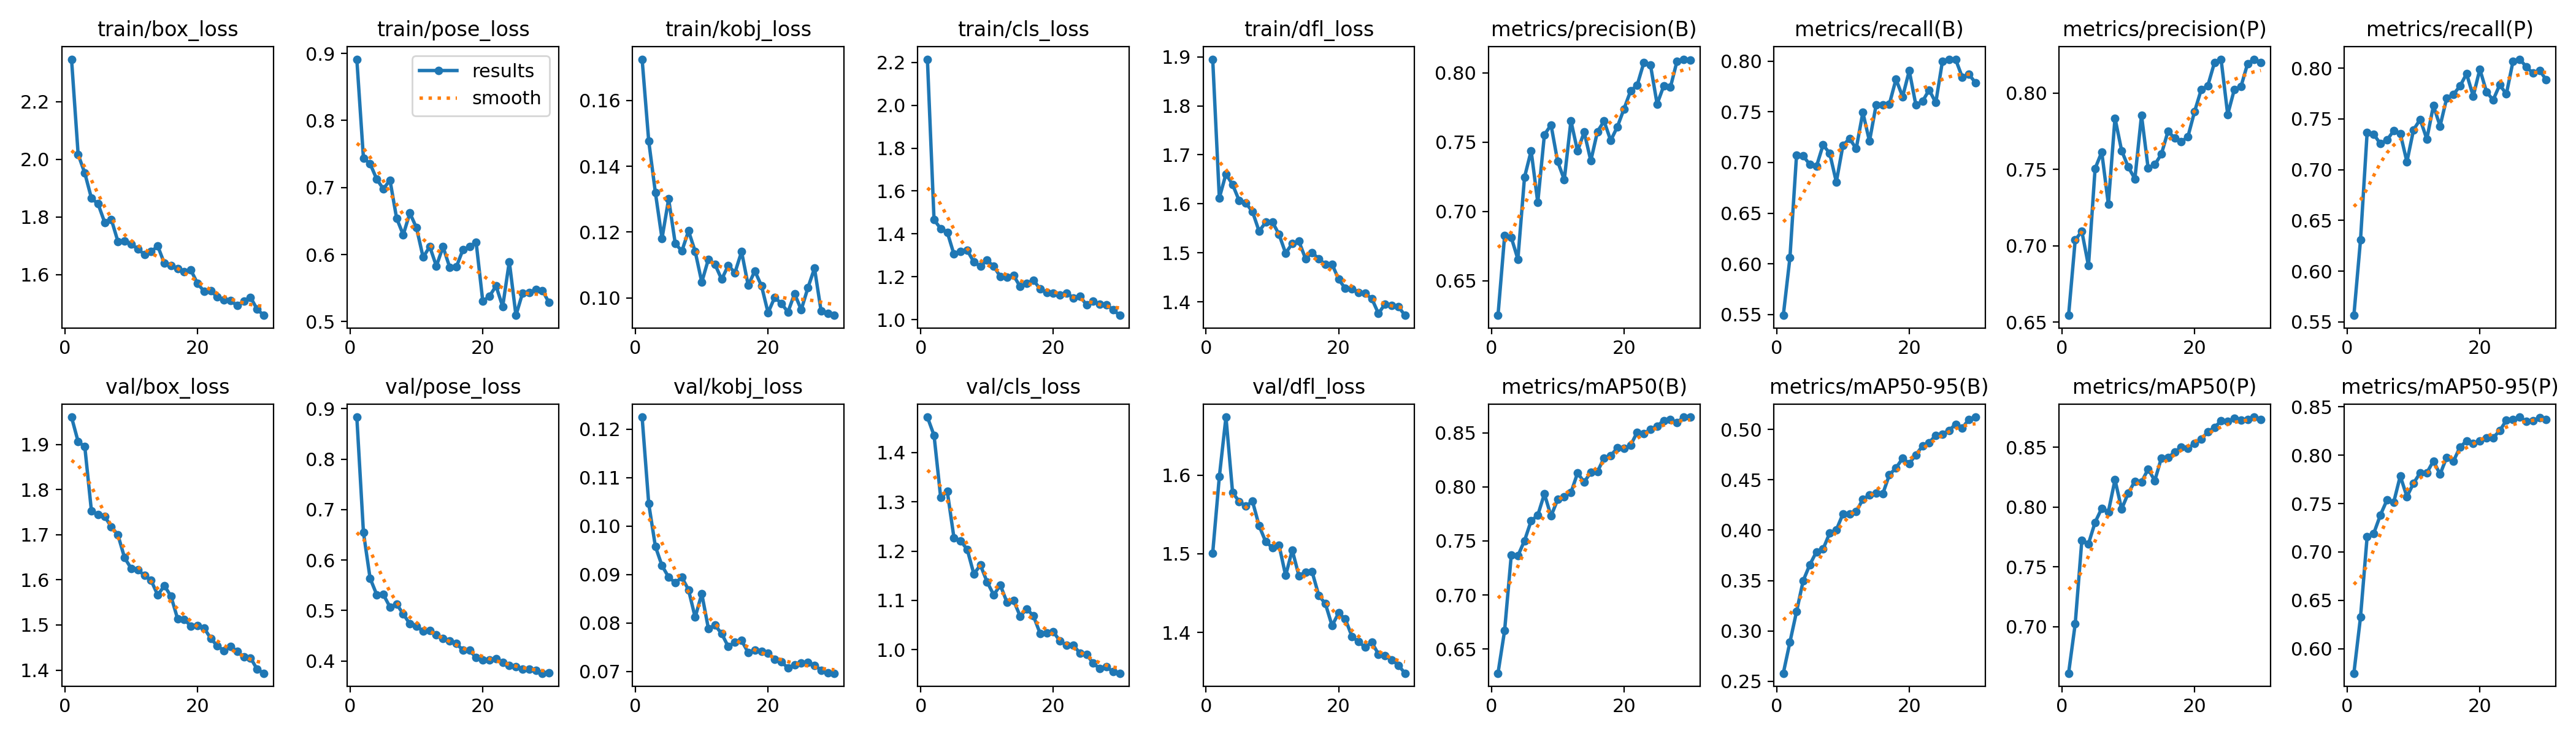

The file beside this chart, header and first rows:
epoch, time, train/box_loss, train/pose_loss, train/kobj_loss, train/cls_loss, train/dfl_loss, metrics/precision(B), metrics/recall(B), metrics/mAP50(B), metrics/mAP50-95(B), metrics/precision(P), metrics/recall(P), metrics/mAP50(P), metrics/mAP50-95(P), val/box_loss, val/pose_loss, val/kobj_loss, val/cls_loss, val/dfl_loss, lr/pg0, lr/pg1, lr/pg2
1, 16.1, 2.348, 0.8915, 0.1726, 2.214, 1.895, 0.6251, 0.5492, 0.6276, 0.258, 0.6545, 0.5564, 0.6612, 0.5747, 1.961, 0.8833, 0.1225, 1.472, 1.501, 0.0006617, 0.0006617, 0.0006617
2, 32.12, 2.017, 0.7439, 0.1476, 1.466, 1.612, 0.6826, 0.6059, 0.6672, 0.2889, 0.7038, 0.6306, 0.7025, 0.6325, 1.906, 0.6547, 0.1046, 1.435, 1.598, 0.001285, 0.001285, 0.001285
3, 47.53, 1.952, 0.7356, 0.1321, 1.425, 1.661, 0.6814, 0.7072, 0.7366, 0.3192, 0.7096, 0.7365, 0.7723, 0.7158, 1.895, 0.5641, 0.09581, 1.309, 1.674, 0.001863, 0.001863, 0.001863
4, 63.9, 1.865, 0.7125, 0.1181, 1.408, 1.639, 0.6656, 0.7063, 0.7362, 0.3498, 0.687, 0.7347, 0.7694, 0.7193, 1.753, 0.5316, 0.09184, 1.321, 1.578, 0.001802, 0.001802, 0.001802
5, 79.34, 1.846, 0.6979, 0.1301, 1.306, 1.606, 0.7248, 0.6981, 0.7502, 0.3657, 0.7507, 0.7255, 0.7873, 0.7382, 1.744, 0.5317, 0.08946, 1.227, 1.566, 0.001736, 0.001736, 0.001736
6, 94.9, 1.781, 0.7111, 0.1165, 1.32, 1.601, 0.7438, 0.696, 0.7685, 0.3785, 0.7615, 0.7292, 0.799, 0.7538, 1.74, 0.5071, 0.08832, 1.221, 1.561, 0.00167, 0.00167, 0.00167
7, 110.3, 1.792, 0.6543, 0.1143, 1.324, 1.584, 0.7066, 0.7173, 0.7737, 0.3813, 0.7273, 0.7383, 0.7961, 0.7512, 1.718, 0.5127, 0.08941, 1.204, 1.567, 0.001604, 0.001604, 0.001604
8, 125.7, 1.715, 0.6295, 0.1204, 1.27, 1.544, 0.7554, 0.7091, 0.7935, 0.3971, 0.7837, 0.7356, 0.8229, 0.7785, 1.7, 0.4934, 0.08685, 1.154, 1.536, 0.001538, 0.001538, 0.001538
9, 141.1, 1.717, 0.6619, 0.1142, 1.249, 1.563, 0.7625, 0.6807, 0.7729, 0.4003, 0.7624, 0.7076, 0.7984, 0.7571, 1.649, 0.4735, 0.08118, 1.171, 1.515, 0.001472, 0.001472, 0.001472
10, 156.3, 1.705, 0.6399, 0.1048, 1.277, 1.563, 0.736, 0.7169, 0.7882, 0.4162, 0.7517, 0.7392, 0.8116, 0.7711, 1.625, 0.4694, 0.08603, 1.138, 1.508, 0.001406, 0.001406, 0.001406
11, 171.9, 1.69, 0.5959, 0.1118, 1.249, 1.538, 0.723, 0.7235, 0.7906, 0.4163, 0.7439, 0.7495, 0.8217, 0.7819, 1.623, 0.4589, 0.07884, 1.111, 1.511, 0.00134, 0.00134, 0.00134
12, 187.4, 1.67, 0.6119, 0.1101, 1.202, 1.499, 0.7655, 0.7136, 0.7945, 0.4183, 0.7855, 0.7301, 0.821, 0.7817, 1.609, 0.4608, 0.07953, 1.131, 1.472, 0.001274, 0.001274, 0.001274
13, 202.8, 1.679, 0.5827, 0.1056, 1.198, 1.519, 0.7437, 0.7493, 0.8127, 0.4307, 0.7508, 0.763, 0.8318, 0.7941, 1.599, 0.4516, 0.07779, 1.096, 1.505, 0.001208, 0.001208, 0.001208
14, 218.2, 1.699, 0.6117, 0.1099, 1.206, 1.523, 0.7574, 0.7209, 0.8045, 0.4347, 0.7532, 0.7429, 0.8221, 0.7803, 1.566, 0.445, 0.0751, 1.099, 1.472, 0.001142, 0.001142, 0.001142
15, 233.5, 1.639, 0.5812, 0.1077, 1.154, 1.488, 0.7366, 0.7566, 0.8133, 0.4365, 0.7601, 0.7704, 0.8412, 0.7979, 1.587, 0.4402, 0.07609, 1.068, 1.477, 0.001076, 0.001076, 0.001076
16, 249.7, 1.632, 0.5813, 0.1141, 1.168, 1.501, 0.7577, 0.7566, 0.8139, 0.4359, 0.7751, 0.774, 0.8414, 0.7935, 1.564, 0.4346, 0.07637, 1.083, 1.477, 0.00101, 0.00101, 0.00101
17, 265.1, 1.621, 0.6071, 0.1038, 1.185, 1.488, 0.7653, 0.7576, 0.8268, 0.455, 0.7706, 0.7823, 0.8459, 0.8084, 1.514, 0.4218, 0.0739, 1.068, 1.447, 0.000944, 0.000944, 0.000944
18, 280.4, 1.61, 0.6116, 0.1082, 1.143, 1.476, 0.7513, 0.7821, 0.8287, 0.4617, 0.7682, 0.7944, 0.8499, 0.8148, 1.512, 0.4211, 0.07439, 1.033, 1.436, 0.000878, 0.000878, 0.000878
19, 296, 1.615, 0.618, 0.1037, 1.127, 1.477, 0.7611, 0.7649, 0.8361, 0.4713, 0.7715, 0.7723, 0.8493, 0.8125, 1.498, 0.4067, 0.0742, 1.034, 1.409, 0.000812, 0.000812, 0.000812
20, 311.6, 1.57, 0.5302, 0.09549, 1.124, 1.446, 0.774, 0.7905, 0.8354, 0.4662, 0.788, 0.7989, 0.8531, 0.8149, 1.498, 0.4018, 0.07377, 1.036, 1.425, 0.000746, 0.000746, 0.000746
21, 345.3, 1.542, 0.5379, 0.1002, 1.114, 1.427, 0.787, 0.7566, 0.8384, 0.4747, 0.8022, 0.7768, 0.8571, 0.8181, 1.493, 0.4016, 0.07251, 1.017, 1.417, 0.00068, 0.00068, 0.00068
22, 360.7, 1.543, 0.553, 0.09829, 1.124, 1.427, 0.7913, 0.7603, 0.8505, 0.4836, 0.8049, 0.7685, 0.8627, 0.8181, 1.47, 0.405, 0.07197, 1.009, 1.395, 0.000614, 0.000614, 0.000614
23, 376, 1.523, 0.5224, 0.09573, 1.102, 1.419, 0.8075, 0.7716, 0.8492, 0.4868, 0.82, 0.7835, 0.8666, 0.8254, 1.453, 0.3975, 0.07072, 1.009, 1.388, 0.000548, 0.000548, 0.000548
24, 391.5, 1.511, 0.5894, 0.1013, 1.109, 1.417, 0.8057, 0.7589, 0.8529, 0.4942, 0.8223, 0.7745, 0.8721, 0.8361, 1.443, 0.3908, 0.07136, 0.9925, 1.381, 0.000482, 0.000482, 0.000482
25, 406.8, 1.51, 0.5092, 0.09639, 1.07, 1.406, 0.7776, 0.7996, 0.8561, 0.4954, 0.7861, 0.8067, 0.8714, 0.8372, 1.453, 0.3886, 0.07173, 0.9904, 1.387, 0.000416, 0.000416, 0.000416
26, 422.1, 1.492, 0.5425, 0.103, 1.086, 1.376, 0.7907, 0.8018, 0.8613, 0.499, 0.8024, 0.8088, 0.874, 0.8394, 1.441, 0.3834, 0.07182, 0.9721, 1.372, 0.00035, 0.00035, 0.00035
27, 437.5, 1.508, 0.5431, 0.109, 1.073, 1.396, 0.7896, 0.8015, 0.8622, 0.5051, 0.8044, 0.8015, 0.8725, 0.8348, 1.429, 0.3844, 0.07126, 0.9613, 1.371, 0.000284, 0.000284, 0.000284
28, 452.9, 1.521, 0.5481, 0.09598, 1.07, 1.393, 0.8085, 0.7841, 0.8595, 0.5013, 0.8193, 0.7951, 0.8731, 0.8355, 1.427, 0.3815, 0.07027, 0.9648, 1.365, 0.000218, 0.000218, 0.000218
29, 468.1, 1.48, 0.546, 0.09521, 1.047, 1.39, 0.8099, 0.7868, 0.8645, 0.51, 0.8223, 0.7978, 0.8752, 0.839, 1.402, 0.3758, 0.06965, 0.955, 1.358, 0.000152, 0.000152, 0.000152
30, 483.7, 1.459, 0.5283, 0.0947, 1.021, 1.372, 0.8095, 0.7786, 0.8644, 0.5122, 0.8199, 0.7887, 0.8735, 0.8372, 1.393, 0.3761, 0.06962, 0.9518, 1.348, 8.6e-05, 8.6e-05, 8.6e-05
